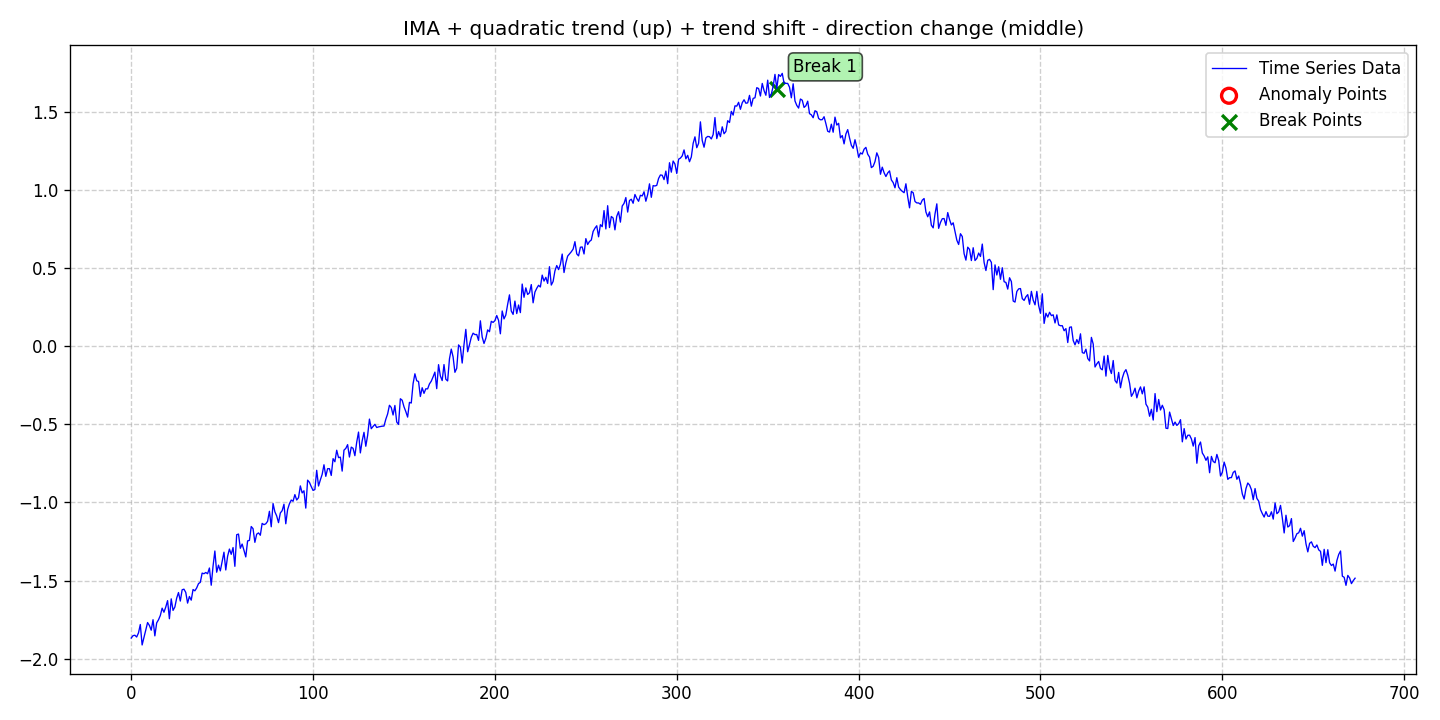

Data behind this chart, as committed beside it:
date, data, stationary, det_lin_up, det_lin_down, det_quad, det_cubic, det_exp, det_damped, stoc_trend, volatility, single_seas, multiple_seas, point_anom_single, point_anom_multi, collect_anom, context_anom, mean_shift, var_shift, trend_shift, point_anom_count, point_anom_location, point_anom_point, collect_anom_count
2020-01-01, -1.868, 0, 0, 0, 1, 0, 0, 0, 1, 0, 0, 0, 0, 0, 0, 0, 0, 0, 1, 0, none, , 0
2020-01-02, -1.852, 0, 0, 0, 1, 0, 0, 0, 1, 0, 0, 0, 0, 0, 0, 0, 0, 0, 1, 0, none, , 0
2020-01-03, -1.85, 0, 0, 0, 1, 0, 0, 0, 1, 0, 0, 0, 0, 0, 0, 0, 0, 0, 1, 0, none, , 0
2020-01-04, -1.861, 0, 0, 0, 1, 0, 0, 0, 1, 0, 0, 0, 0, 0, 0, 0, 0, 0, 1, 0, none, , 0
2020-01-05, -1.835, 0, 0, 0, 1, 0, 0, 0, 1, 0, 0, 0, 0, 0, 0, 0, 0, 0, 1, 0, none, , 0
2020-01-06, -1.781, 0, 0, 0, 1, 0, 0, 0, 1, 0, 0, 0, 0, 0, 0, 0, 0, 0, 1, 0, none, , 0
2020-01-07, -1.912, 0, 0, 0, 1, 0, 0, 0, 1, 0, 0, 0, 0, 0, 0, 0, 0, 0, 1, 0, none, , 0
2020-01-08, -1.865, 0, 0, 0, 1, 0, 0, 0, 1, 0, 0, 0, 0, 0, 0, 0, 0, 0, 1, 0, none, , 0
2020-01-09, -1.817, 0, 0, 0, 1, 0, 0, 0, 1, 0, 0, 0, 0, 0, 0, 0, 0, 0, 1, 0, none, , 0
2020-01-10, -1.769, 0, 0, 0, 1, 0, 0, 0, 1, 0, 0, 0, 0, 0, 0, 0, 0, 0, 1, 0, none, , 0
2020-01-11, -1.787, 0, 0, 0, 1, 0, 0, 0, 1, 0, 0, 0, 0, 0, 0, 0, 0, 0, 1, 0, none, , 0
2020-01-12, -1.818, 0, 0, 0, 1, 0, 0, 0, 1, 0, 0, 0, 0, 0, 0, 0, 0, 0, 1, 0, none, , 0
2020-01-13, -1.75, 0, 0, 0, 1, 0, 0, 0, 1, 0, 0, 0, 0, 0, 0, 0, 0, 0, 1, 0, none, , 0
2020-01-14, -1.854, 0, 0, 0, 1, 0, 0, 0, 1, 0, 0, 0, 0, 0, 0, 0, 0, 0, 1, 0, none, , 0
2020-01-15, -1.771, 0, 0, 0, 1, 0, 0, 0, 1, 0, 0, 0, 0, 0, 0, 0, 0, 0, 1, 0, none, , 0
2020-01-16, -1.751, 0, 0, 0, 1, 0, 0, 0, 1, 0, 0, 0, 0, 0, 0, 0, 0, 0, 1, 0, none, , 0
2020-01-17, -1.724, 0, 0, 0, 1, 0, 0, 0, 1, 0, 0, 0, 0, 0, 0, 0, 0, 0, 1, 0, none, , 0
2020-01-18, -1.676, 0, 0, 0, 1, 0, 0, 0, 1, 0, 0, 0, 0, 0, 0, 0, 0, 0, 1, 0, none, , 0
2020-01-19, -1.703, 0, 0, 0, 1, 0, 0, 0, 1, 0, 0, 0, 0, 0, 0, 0, 0, 0, 1, 0, none, , 0
2020-01-20, -1.669, 0, 0, 0, 1, 0, 0, 0, 1, 0, 0, 0, 0, 0, 0, 0, 0, 0, 1, 0, none, , 0
2020-01-21, -1.628, 0, 0, 0, 1, 0, 0, 0, 1, 0, 0, 0, 0, 0, 0, 0, 0, 0, 1, 0, none, , 0
2020-01-22, -1.744, 0, 0, 0, 1, 0, 0, 0, 1, 0, 0, 0, 0, 0, 0, 0, 0, 0, 1, 0, none, , 0
2020-01-23, -1.617, 0, 0, 0, 1, 0, 0, 0, 1, 0, 0, 0, 0, 0, 0, 0, 0, 0, 1, 0, none, , 0
2020-01-24, -1.691, 0, 0, 0, 1, 0, 0, 0, 1, 0, 0, 0, 0, 0, 0, 0, 0, 0, 1, 0, none, , 0
2020-01-25, -1.669, 0, 0, 0, 1, 0, 0, 0, 1, 0, 0, 0, 0, 0, 0, 0, 0, 0, 1, 0, none, , 0
2020-01-26, -1.612, 0, 0, 0, 1, 0, 0, 0, 1, 0, 0, 0, 0, 0, 0, 0, 0, 0, 1, 0, none, , 0
2020-01-27, -1.576, 0, 0, 0, 1, 0, 0, 0, 1, 0, 0, 0, 0, 0, 0, 0, 0, 0, 1, 0, none, , 0
2020-01-28, -1.631, 0, 0, 0, 1, 0, 0, 0, 1, 0, 0, 0, 0, 0, 0, 0, 0, 0, 1, 0, none, , 0
2020-01-29, -1.559, 0, 0, 0, 1, 0, 0, 0, 1, 0, 0, 0, 0, 0, 0, 0, 0, 0, 1, 0, none, , 0
2020-01-30, -1.555, 0, 0, 0, 1, 0, 0, 0, 1, 0, 0, 0, 0, 0, 0, 0, 0, 0, 1, 0, none, , 0
2020-01-31, -1.576, 0, 0, 0, 1, 0, 0, 0, 1, 0, 0, 0, 0, 0, 0, 0, 0, 0, 1, 0, none, , 0
2020-02-01, -1.644, 0, 0, 0, 1, 0, 0, 0, 1, 0, 0, 0, 0, 0, 0, 0, 0, 0, 1, 0, none, , 0
2020-02-02, -1.602, 0, 0, 0, 1, 0, 0, 0, 1, 0, 0, 0, 0, 0, 0, 0, 0, 0, 1, 0, none, , 0
2020-02-03, -1.625, 0, 0, 0, 1, 0, 0, 0, 1, 0, 0, 0, 0, 0, 0, 0, 0, 0, 1, 0, none, , 0
2020-02-04, -1.557, 0, 0, 0, 1, 0, 0, 0, 1, 0, 0, 0, 0, 0, 0, 0, 0, 0, 1, 0, none, , 0
2020-02-05, -1.565, 0, 0, 0, 1, 0, 0, 0, 1, 0, 0, 0, 0, 0, 0, 0, 0, 0, 1, 0, none, , 0
2020-02-06, -1.547, 0, 0, 0, 1, 0, 0, 0, 1, 0, 0, 0, 0, 0, 0, 0, 0, 0, 1, 0, none, , 0
2020-02-07, -1.519, 0, 0, 0, 1, 0, 0, 0, 1, 0, 0, 0, 0, 0, 0, 0, 0, 0, 1, 0, none, , 0
2020-02-08, -1.511, 0, 0, 0, 1, 0, 0, 0, 1, 0, 0, 0, 0, 0, 0, 0, 0, 0, 1, 0, none, , 0
2020-02-09, -1.452, 0, 0, 0, 1, 0, 0, 0, 1, 0, 0, 0, 0, 0, 0, 0, 0, 0, 1, 0, none, , 0
2020-02-10, -1.456, 0, 0, 0, 1, 0, 0, 0, 1, 0, 0, 0, 0, 0, 0, 0, 0, 0, 1, 0, none, , 0
2020-02-11, -1.448, 0, 0, 0, 1, 0, 0, 0, 1, 0, 0, 0, 0, 0, 0, 0, 0, 0, 1, 0, none, , 0
2020-02-12, -1.456, 0, 0, 0, 1, 0, 0, 0, 1, 0, 0, 0, 0, 0, 0, 0, 0, 0, 1, 0, none, , 0
2020-02-13, -1.419, 0, 0, 0, 1, 0, 0, 0, 1, 0, 0, 0, 0, 0, 0, 0, 0, 0, 1, 0, none, , 0
2020-02-14, -1.53, 0, 0, 0, 1, 0, 0, 0, 1, 0, 0, 0, 0, 0, 0, 0, 0, 0, 1, 0, none, , 0
2020-02-15, -1.408, 0, 0, 0, 1, 0, 0, 0, 1, 0, 0, 0, 0, 0, 0, 0, 0, 0, 1, 0, none, , 0
2020-02-16, -1.311, 0, 0, 0, 1, 0, 0, 0, 1, 0, 0, 0, 0, 0, 0, 0, 0, 0, 1, 0, none, , 0
2020-02-17, -1.446, 0, 0, 0, 1, 0, 0, 0, 1, 0, 0, 0, 0, 0, 0, 0, 0, 0, 1, 0, none, , 0
2020-02-18, -1.401, 0, 0, 0, 1, 0, 0, 0, 1, 0, 0, 0, 0, 0, 0, 0, 0, 0, 1, 0, none, , 0
2020-02-19, -1.438, 0, 0, 0, 1, 0, 0, 0, 1, 0, 0, 0, 0, 0, 0, 0, 0, 0, 1, 0, none, , 0
2020-02-20, -1.379, 0, 0, 0, 1, 0, 0, 0, 1, 0, 0, 0, 0, 0, 0, 0, 0, 0, 1, 0, none, , 0
2020-02-21, -1.318, 0, 0, 0, 1, 0, 0, 0, 1, 0, 0, 0, 0, 0, 0, 0, 0, 0, 1, 0, none, , 0
2020-02-22, -1.432, 0, 0, 0, 1, 0, 0, 0, 1, 0, 0, 0, 0, 0, 0, 0, 0, 0, 1, 0, none, , 0
2020-02-23, -1.344, 0, 0, 0, 1, 0, 0, 0, 1, 0, 0, 0, 0, 0, 0, 0, 0, 0, 1, 0, none, , 0
2020-02-24, -1.298, 0, 0, 0, 1, 0, 0, 0, 1, 0, 0, 0, 0, 0, 0, 0, 0, 0, 1, 0, none, , 0
2020-02-25, -1.332, 0, 0, 0, 1, 0, 0, 0, 1, 0, 0, 0, 0, 0, 0, 0, 0, 0, 1, 0, none, , 0
2020-02-26, -1.288, 0, 0, 0, 1, 0, 0, 0, 1, 0, 0, 0, 0, 0, 0, 0, 0, 0, 1, 0, none, , 0
2020-02-27, -1.409, 0, 0, 0, 1, 0, 0, 0, 1, 0, 0, 0, 0, 0, 0, 0, 0, 0, 1, 0, none, , 0
2020-02-28, -1.207, 0, 0, 0, 1, 0, 0, 0, 1, 0, 0, 0, 0, 0, 0, 0, 0, 0, 1, 0, none, , 0
2020-02-29, -1.202, 0, 0, 0, 1, 0, 0, 0, 1, 0, 0, 0, 0, 0, 0, 0, 0, 0, 1, 0, none, , 0
... 614 more rows
